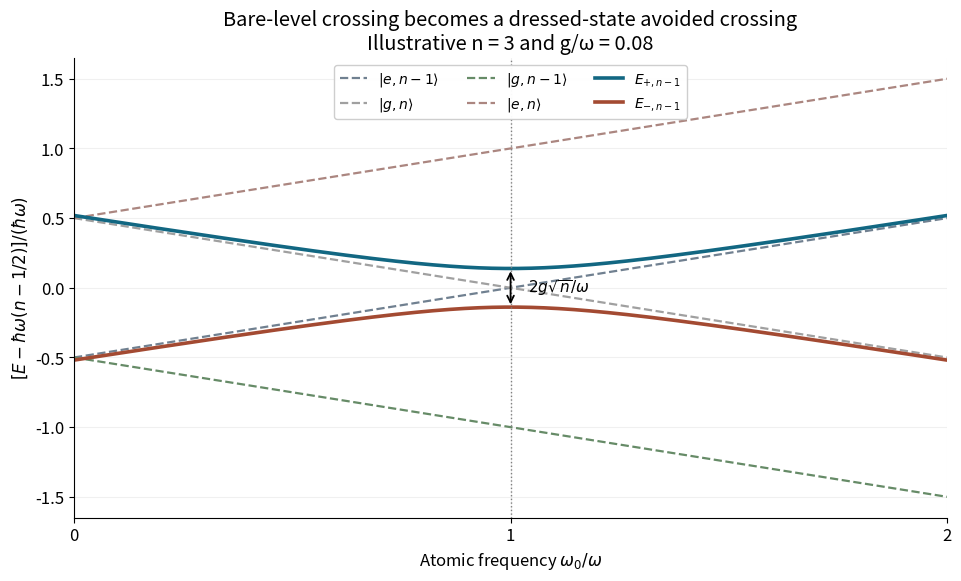

Write the Python code that produced this figure. (Note: this script raises an exception after producing the figure.)
"""Original specified-bare-level diagram and its complete central doublet."""
from pathlib import Path
import numpy as np
import matplotlib
matplotlib.use('Agg')
import matplotlib.pyplot as plt
plt.rcParams.update({'font.size':12,'axes.spines.top':False,'axes.spines.right':False})
x=np.linspace(0,2,801);n=3;ratio=.08
fig,ax=plt.subplots(figsize=(9.5,5.7),layout='constrained',facecolor='white')
for y,lab,col in [((x-1)/2,r'$|e,n-1\rangle$','#708090'),((1-x)/2,r'$|g,n\rangle$','#a0a0a0'),(-(1+x)/2,r'$|g,n-1\rangle$','#668b67'),((1+x)/2,r'$|e,n\rangle$','#ab8680')]:ax.plot(x,y,ls='--',lw=1.6,label=lab,color=col)
dress=.5*np.sqrt((1-x)**2+4*ratio**2*n)
ax.plot(x,dress,lw=2.6,color='#126782',label=r'$E_{+,n-1}$')
ax.plot(x,-dress,lw=2.6,color='#a34a32',label=r'$E_{-,n-1}$')
ax.axvline(1,ls=':',lw=1,color='gray');ax.annotate('',xy=(1,ratio*np.sqrt(n)),xytext=(1,-ratio*np.sqrt(n)),arrowprops={'arrowstyle':'<->','lw':1.3});ax.text(1.04,0,r'$2g\sqrt{n}/\omega$',va='center',fontsize=11)
ax.set(xlim=(0,2),ylim=(-1.65,1.65),xticks=[0,1,2],xlabel=r'Atomic frequency $\omega_0/\omega$',ylabel=r'$[E-\hbar\omega(n-1/2)]/(\hbar\omega)$',title='Bare-level crossing becomes a dressed-state avoided crossing\nIllustrative n = 3 and g/ω = 0.08')
ax.grid(alpha=.18);ax.legend(loc='upper center',ncol=3,fontsize=10,framealpha=.96)
fig.savefig(Path.cwd()/Path(__file__).with_suffix('.png').name,dpi=120,facecolor='white',transparent=False,metadata={'Software':'Matplotlib'})
plt.close(fig)
